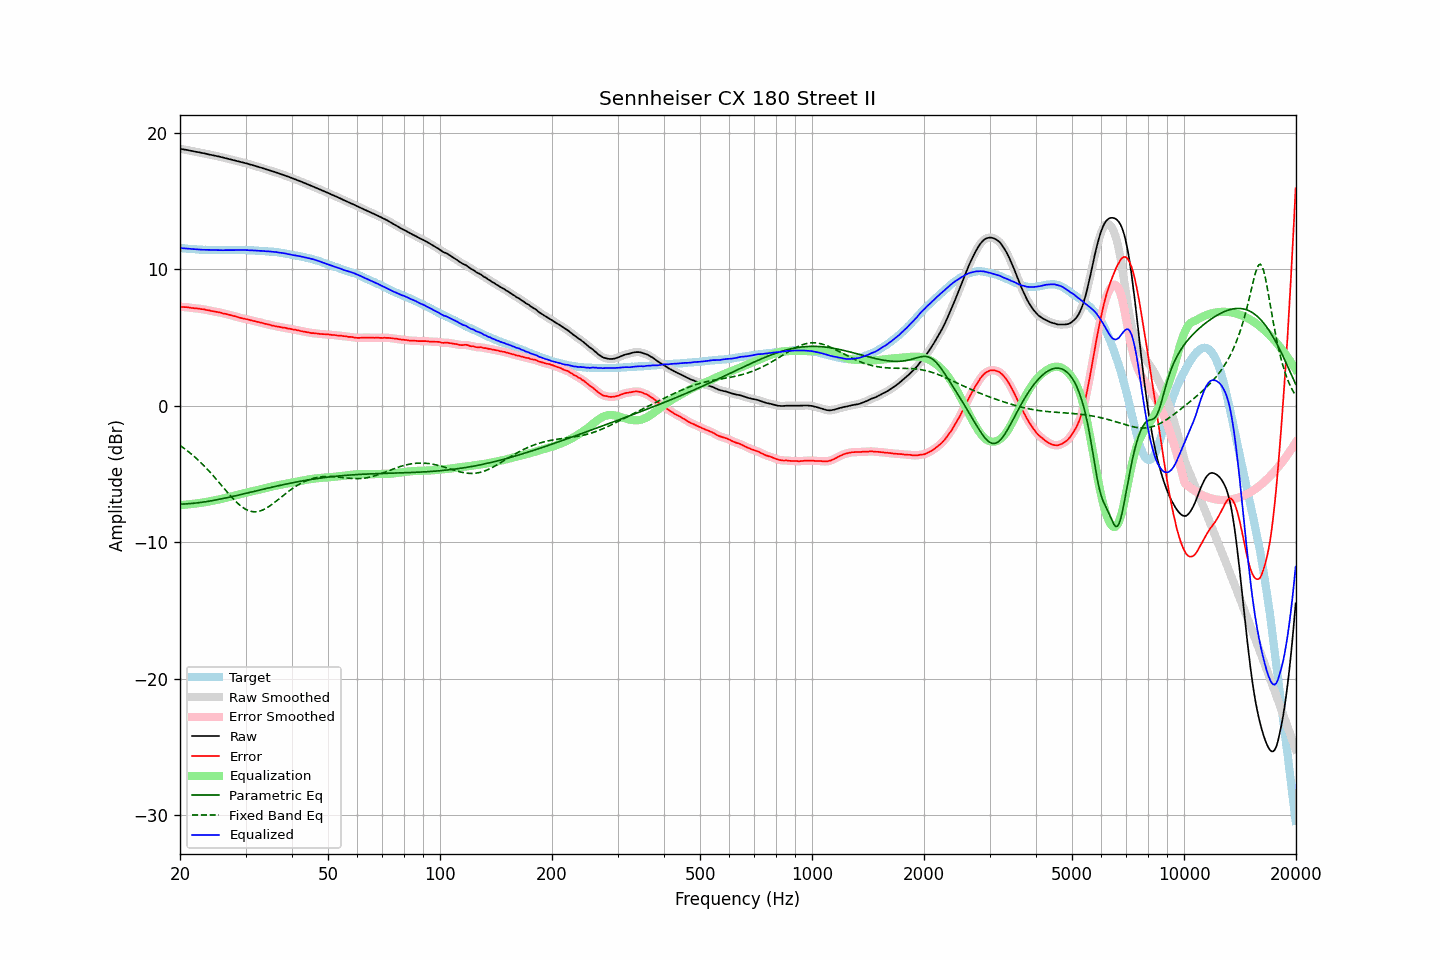

Values plotted in this chart, from the file beside it:
frequency, raw, error, smoothed, error_smoothed, equalization, parametric_eq, fixed_band_eq, equalized_raw, equalized_smoothed, target
20.00, 18.84, 7.27, 18.84, 7.27, -7.27, -7.20, -2.90, 11.57, 11.57, 11.58
20.20, 18.82, 7.26, 18.83, 7.26, -7.26, -7.20, -2.98, 11.56, 11.56, 11.57
20.40, 18.80, 7.25, 18.81, 7.25, -7.25, -7.19, -3.06, 11.55, 11.55, 11.56
20.61, 18.79, 7.24, 18.79, 7.24, -7.24, -7.19, -3.15, 11.54, 11.55, 11.55
20.81, 18.76, 7.24, 18.76, 7.24, -7.23, -7.18, -3.24, 11.54, 11.54, 11.53
21.02, 18.74, 7.23, 18.74, 7.22, -7.22, -7.17, -3.33, 11.53, 11.52, 11.52
21.23, 18.71, 7.21, 18.72, 7.21, -7.20, -7.16, -3.42, 11.51, 11.51, 11.51
21.44, 18.69, 7.18, 18.69, 7.19, -7.19, -7.15, -3.52, 11.50, 11.50, 11.52
21.66, 18.67, 7.18, 18.67, 7.17, -7.18, -7.14, -3.62, 11.50, 11.49, 11.50
21.87, 18.64, 7.15, 18.65, 7.16, -7.16, -7.13, -3.72, 11.48, 11.48, 11.49
22.09, 18.62, 7.15, 18.63, 7.15, -7.15, -7.12, -3.83, 11.47, 11.48, 11.48
22.31, 18.60, 7.14, 18.60, 7.14, -7.14, -7.10, -3.93, 11.47, 11.47, 11.47
22.54, 18.58, 7.13, 18.58, 7.12, -7.12, -7.09, -4.04, 11.46, 11.46, 11.46
22.76, 18.55, 7.10, 18.56, 7.11, -7.10, -7.07, -4.16, 11.45, 11.45, 11.46
22.99, 18.53, 7.09, 18.54, 7.09, -7.09, -7.06, -4.27, 11.45, 11.45, 11.45
23.22, 18.51, 7.08, 18.51, 7.07, -7.07, -7.04, -4.39, 11.45, 11.44, 11.44
23.45, 18.48, 7.04, 18.49, 7.05, -7.05, -7.02, -4.51, 11.44, 11.44, 11.45
23.69, 18.46, 7.02, 18.46, 7.02, -7.02, -7.00, -4.64, 11.43, 11.43, 11.44
23.92, 18.43, 7.01, 18.43, 7.00, -7.00, -6.98, -4.77, 11.43, 11.43, 11.43
24.16, 18.40, 6.97, 18.41, 6.98, -6.98, -6.96, -4.89, 11.43, 11.43, 11.44
24.40, 18.38, 6.95, 18.38, 6.95, -6.96, -6.94, -5.03, 11.43, 11.43, 11.44
24.65, 18.35, 6.93, 18.36, 6.93, -6.93, -6.92, -5.16, 11.42, 11.42, 11.43
24.89, 18.33, 6.91, 18.33, 6.91, -6.91, -6.90, -5.29, 11.43, 11.42, 11.43
25.14, 18.30, 6.89, 18.31, 6.89, -6.88, -6.88, -5.43, 11.42, 11.42, 11.42
25.39, 18.28, 6.87, 18.28, 6.87, -6.86, -6.85, -5.57, 11.42, 11.42, 11.42
25.65, 18.25, 6.84, 18.25, 6.84, -6.84, -6.83, -5.71, 11.42, 11.42, 11.42
25.91, 18.23, 6.81, 18.23, 6.81, -6.81, -6.81, -5.85, 11.41, 11.42, 11.42
26.16, 18.19, 6.77, 18.20, 6.78, -6.78, -6.78, -5.99, 11.41, 11.41, 11.43
26.43, 18.17, 6.76, 18.17, 6.75, -6.76, -6.76, -6.13, 11.42, 11.42, 11.42
26.69, 18.14, 6.73, 18.14, 6.73, -6.73, -6.73, -6.27, 11.42, 11.42, 11.42
26.96, 18.11, 6.70, 18.12, 6.70, -6.70, -6.71, -6.40, 11.42, 11.42, 11.42
27.23, 18.09, 6.67, 18.08, 6.67, -6.67, -6.68, -6.54, 11.42, 11.42, 11.42
27.50, 18.05, 6.64, 18.05, 6.64, -6.64, -6.66, -6.67, 11.42, 11.42, 11.42
27.77, 18.02, 6.60, 18.02, 6.61, -6.60, -6.63, -6.79, 11.42, 11.42, 11.43
28.05, 17.99, 6.58, 17.99, 6.57, -6.57, -6.60, -6.92, 11.42, 11.42, 11.42
28.33, 17.96, 6.54, 17.96, 6.54, -6.54, -6.57, -7.04, 11.42, 11.43, 11.43
28.62, 17.94, 6.51, 17.93, 6.51, -6.51, -6.55, -7.15, 11.43, 11.43, 11.43
28.90, 17.90, 6.47, 17.90, 6.47, -6.48, -6.52, -7.25, 11.43, 11.43, 11.44
29.19, 17.87, 6.44, 17.87, 6.44, -6.45, -6.49, -7.35, 11.43, 11.43, 11.44
29.48, 17.84, 6.42, 17.84, 6.41, -6.42, -6.46, -7.44, 11.43, 11.43, 11.43
29.78, 17.81, 6.39, 17.82, 6.39, -6.39, -6.44, -7.51, 11.42, 11.43, 11.43
30.08, 17.79, 6.36, 17.78, 6.37, -6.36, -6.41, -7.58, 11.42, 11.42, 11.43
30.38, 17.76, 6.35, 17.75, 6.34, -6.34, -6.38, -7.64, 11.42, 11.42, 11.41
30.68, 17.71, 6.31, 17.72, 6.31, -6.31, -6.35, -7.69, 11.41, 11.41, 11.41
30.99, 17.69, 6.28, 17.68, 6.28, -6.28, -6.32, -7.72, 11.40, 11.40, 11.41
31.30, 17.66, 6.25, 17.65, 6.25, -6.25, -6.29, -7.74, 11.40, 11.40, 11.41
31.61, 17.61, 6.22, 17.62, 6.22, -6.23, -6.27, -7.76, 11.39, 11.39, 11.40
31.93, 17.59, 6.21, 17.58, 6.20, -6.20, -6.24, -7.76, 11.39, 11.39, 11.38
32.24, 17.54, 6.16, 17.55, 6.17, -6.17, -6.21, -7.75, 11.38, 11.38, 11.39
32.57, 17.51, 6.15, 17.51, 6.14, -6.14, -6.18, -7.72, 11.37, 11.37, 11.37
32.89, 17.47, 6.11, 17.48, 6.11, -6.11, -6.15, -7.69, 11.36, 11.37, 11.37
33.22, 17.44, 6.09, 17.44, 6.08, -6.08, -6.12, -7.65, 11.36, 11.36, 11.36
33.55, 17.40, 6.05, 17.40, 6.05, -6.05, -6.10, -7.60, 11.35, 11.35, 11.36
33.89, 17.36, 6.02, 17.37, 6.02, -6.02, -6.07, -7.54, 11.34, 11.34, 11.35
34.23, 17.32, 6.00, 17.33, 6.00, -5.99, -6.04, -7.47, 11.33, 11.33, 11.33
34.57, 17.29, 5.97, 17.29, 5.97, -5.97, -6.01, -7.40, 11.33, 11.33, 11.33
34.92, 17.26, 5.95, 17.26, 5.94, -5.94, -5.99, -7.32, 11.32, 11.32, 11.31
35.27, 17.22, 5.89, 17.22, 5.91, -5.91, -5.96, -7.23, 11.31, 11.31, 11.33
35.62, 17.18, 5.89, 17.18, 5.88, -5.88, -5.93, -7.15, 11.30, 11.30, 11.30
35.97, 17.14, 5.85, 17.14, 5.85, -5.86, -5.91, -7.06, 11.29, 11.29, 11.30
... 635 more rows
